2-way image classification set "processed" from GitHub (trongvu2003/Pneumonia_Detection); label vocabulary: normal, pneumonia.

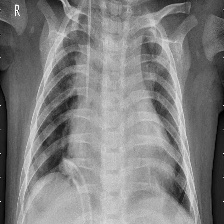
Label: pneumonia

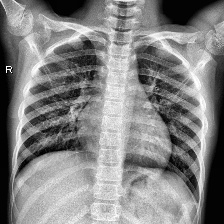
Label: normal

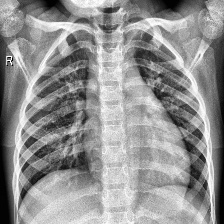
Label: normal

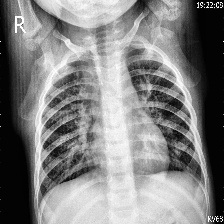
Label: pneumonia

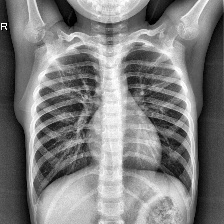
Label: normal

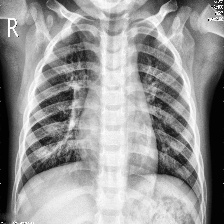
Label: pneumonia
